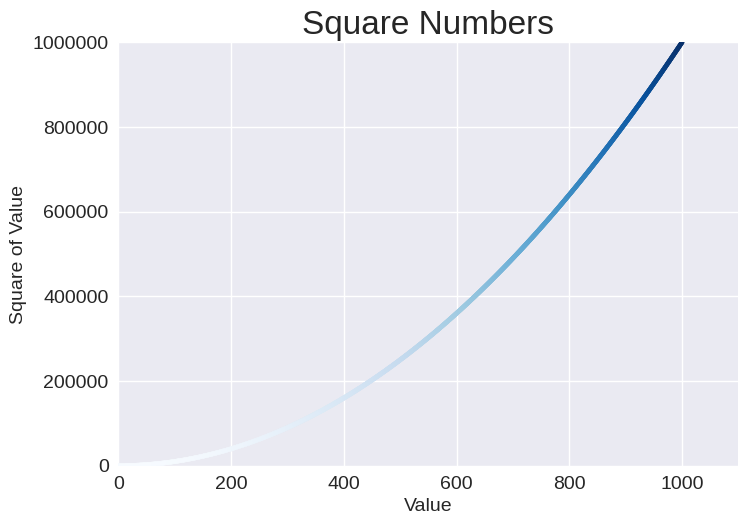

Here is the Python script that generated this plot:
import matplotlib.pyplot as plt

# to plot a single pont, pass the x and y values

plt.style.use('seaborn-v0_8')
fig,ax = plt.subplots()

# plot or style individual points by scatter() = pontdiagram
#ax.scatter(2,4,s=200) # s = size of data point

# plotting series of points with scatter()
x_values = range(1, 1001)
y_values = [x**2 for x in x_values]

# adding colormap instead of a color or rgb code
ax.scatter(x_values, y_values, c=y_values, cmap=plt.cm.Blues, s=10)

# set chart title and label axes
ax.set_title("Square Numbers", fontsize=24)
ax.set_xlabel("Value", fontsize=14)
ax.set_ylabel("Square of Value", fontsize=14)

# set size of tick labels
ax.tick_params(labelsize=14)

#set the range for each axis
ax.axis([0, 1100, 0, 1_000_000])
ax.ticklabel_format(style='plain') # can be other e.g. scientific (default)

# can also save plots and delet extra whitespace with bbox_inches='tight'
plt.savefig('squares_plt.png')